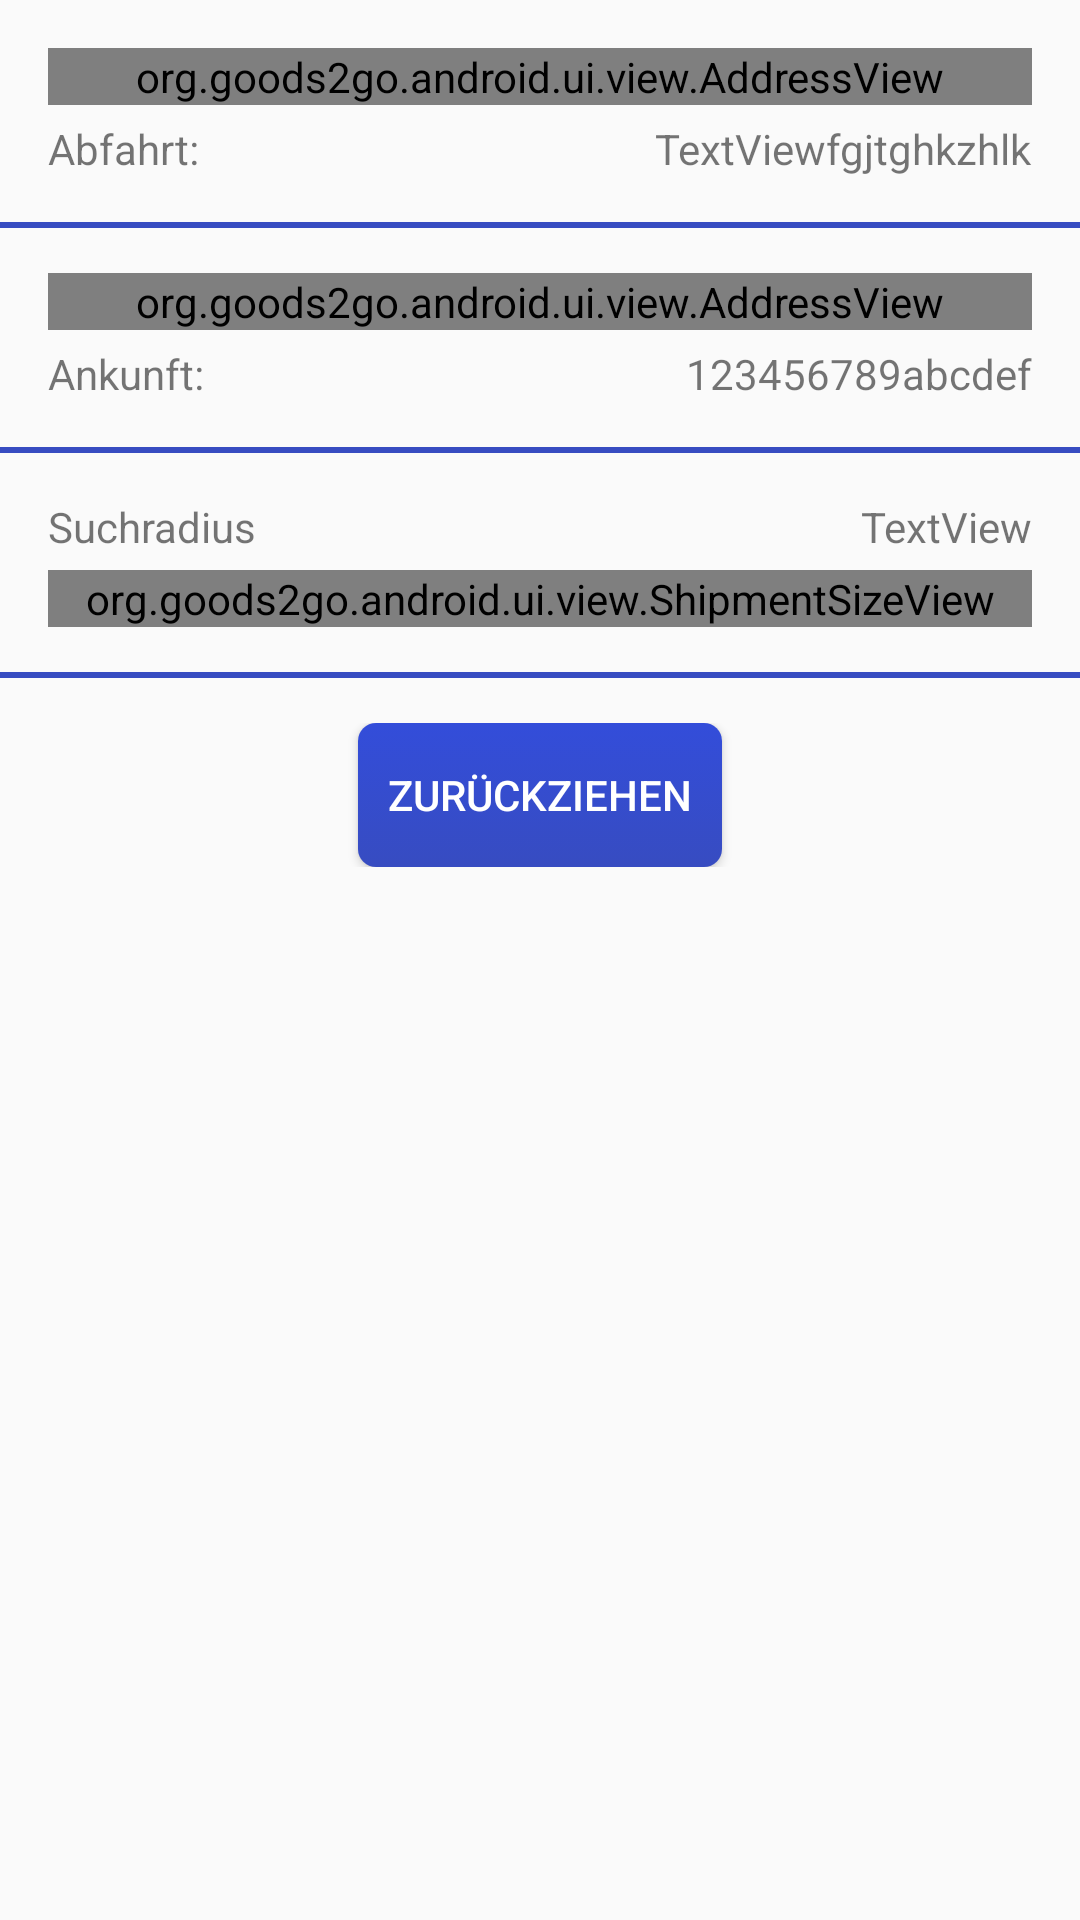

Android layout source for this screen:
<!-- AndroidManifest.xml: application theme AppTheme -->
<!-- res/layout/fragment_deliverer_subscription.xml -->
<?xml version="1.0" encoding="utf-8"?>
<FrameLayout xmlns:android="http://schemas.android.com/apk/res/android"
    xmlns:app="http://schemas.android.com/apk/res-auto"
    android:orientation="vertical"
    android:layout_width="match_parent"
    android:layout_height="match_parent">

    <ProgressBar
        android:id="@+id/progress"
        style="?android:attr/progressBarStyleLarge"
        android:layout_width="wrap_content"
        android:layout_height="wrap_content"
        android:layout_gravity="center"
        android:visibility="gone" />

    <ScrollView
        android:id="@+id/content"
        android:layout_width="match_parent"
        android:layout_height="match_parent"
        android:visibility="visible">

        <LinearLayout
            android:layout_width="match_parent"
            android:layout_height="wrap_content"
            android:paddingTop="@dimen/activity_vertical_margin"
            android:paddingBottom="@dimen/activity_vertical_margin"
            android:orientation="vertical">

            <RelativeLayout
                android:layout_width="match_parent"
                android:layout_height="wrap_content"
                android:layout_marginLeft="@dimen/activity_vertical_margin"
                android:layout_marginRight="@dimen/activity_vertical_margin">

                <org.goods2go.android.ui.view.AddressView
                    android:id="@+id/from"
                    android:layout_width="match_parent"
                    android:layout_height="wrap_content"
                    android:layout_alignParentEnd="true"
                    android:layout_alignParentTop="true"
                    app:descriptor="@string/text_from"
                    app:descriptor_bold="true"
                    app:descriptor_size="18sp"/>

                <TextView
                    android:id="@+id/text_departure"
                    android:layout_width="wrap_content"
                    android:layout_height="wrap_content"
                    android:layout_alignParentStart="true"
                    android:layout_below="@+id/from"
                    android:layout_alignParentBottom="true"
                    android:layout_marginBottom="5dp"
                    android:text="@string/text_departure" />

                <TextView
                    android:id="@+id/departure"
                    android:layout_width="wrap_content"
                    android:layout_height="wrap_content"
                    android:layout_alignParentBottom="true"
                    android:layout_alignParentEnd="true"
                    android:text="TextViewfgjtghkzhlk" />

            </RelativeLayout>

            <ImageView
                android:layout_width="match_parent"
                android:layout_height="wrap_content"
                android:paddingBottom="15dp"
                android:paddingTop="15dp"
                app:srcCompat="@drawable/divider" />

            <RelativeLayout
                android:layout_width="match_parent"
                android:layout_height="wrap_content"
                android:layout_marginLeft="@dimen/activity_vertical_margin"
                android:layout_marginRight="@dimen/activity_vertical_margin">

                <org.goods2go.android.ui.view.AddressView
                    android:id="@+id/to"
                    android:layout_width="match_parent"
                    android:layout_height="wrap_content"
                    android:layout_alignParentEnd="true"
                    android:layout_alignParentTop="true"
                    android:layout_marginBottom="5dp"
                    app:descriptor="@string/text_to"
                    app:descriptor_bold="true"
                    app:descriptor_size="18sp"/>

                <TextView
                    android:id="@+id/text_arrival"
                    android:layout_width="wrap_content"
                    android:layout_height="wrap_content"
                    android:layout_alignParentStart="true"
                    android:layout_below="@+id/to"
                    android:text="@string/text_arrival" />

                <TextView
                    android:id="@+id/arrival"
                    android:layout_width="wrap_content"
                    android:layout_height="wrap_content"
                    android:layout_alignParentEnd="true"
                    android:layout_below="@+id/to"
                    android:text="123456789abcdef" />

            </RelativeLayout>

            <ImageView
                android:layout_width="match_parent"
                android:layout_height="wrap_content"
                android:paddingBottom="15dp"
                android:paddingTop="15dp"
                app:srcCompat="@drawable/divider" />

            <RelativeLayout
                android:layout_width="match_parent"
                android:layout_height="wrap_content"
                android:layout_marginLeft="@dimen/activity_vertical_margin"
                android:layout_marginRight="@dimen/activity_vertical_margin">

                <TextView
                    android:id="@+id/text_state"
                    android:layout_width="wrap_content"
                    android:layout_height="wrap_content"
                    android:layout_alignParentStart="true"
                    android:layout_marginBottom="5dp"
                    android:text="@string/text_radius" />

                <TextView
                    android:id="@+id/radius"
                    android:layout_width="wrap_content"
                    android:layout_height="wrap_content"
                    android:layout_alignParentEnd="true"
                    android:layout_alignParentTop="true"
                    android:maxLines="1"
                    android:text="TextView" />

                <org.goods2go.android.ui.view.ShipmentSizeView
                    android:id="@+id/max_size"
                    android:layout_width="match_parent"
                    android:layout_height="wrap_content"
                    android:layout_below="@+id/text_state" />

            </RelativeLayout>


            <ImageView
                android:layout_width="match_parent"
                android:layout_height="wrap_content"
                android:paddingBottom="15dp"
                android:paddingTop="15dp"
                app:srcCompat="@drawable/divider" />

            <LinearLayout
                android:layout_width="match_parent"
                android:layout_height="match_parent"
                android:layout_marginRight="@dimen/activity_vertical_margin"
                android:layout_marginLeft="@dimen/activity_vertical_margin"
                android:orientation="vertical">

                <Button
                    android:id="@+id/button_revoke"
                    android:layout_width="wrap_content"
                    android:layout_height="wrap_content"
                    android:layout_gravity="center_horizontal"
                    android:text="@string/text_revoke" />

            </LinearLayout>
        </LinearLayout>

    </ScrollView>

</FrameLayout>
<!-- resources referenced by this layout -->
<resources>
  <dimen name="activity_vertical_margin">16dp</dimen>
  <!-- drawable divider (drawable) -->
  <?xml version="1.0" encoding="utf-8"?>
  <shape xmlns:android="http://schemas.android.com/apk/res/android">
      <size android:height="2dip"/>
      <solid android:color="@color/colorPrimary"/>
  </shape>
  <string name="text_arrival">Ankunft:</string>
  <string name="text_departure">Abfahrt:</string>
  <string name="text_from">Von:</string>
  <string name="text_radius">Suchradius </string>
  <string name="text_revoke">Zurückziehen</string>
  <string name="text_to">Nach:</string>
  <style name="AppTheme" parent="Theme.AppCompat.Light.DarkActionBar">
          
          <item name="colorPrimary">@color/colorPrimary</item>
          <item name="colorPrimaryDark">@color/colorPrimaryDark</item>
          <item name="colorAccent">@color/colorAccent</item>
          <item name="buttonStyle">@style/MyButton</item>
          <item name="actionBarStyle">@style/MyActionBar</item>
          <item name="alertDialogTheme">@style/MyDialogTheme</item>
          <item name="android:alertDialogTheme">@style/MyDialogTheme</item>
          <item name="dialogTheme">@style/MyDialogTheme</item>
          <item name="android:dialogTheme">@style/MyDialogTheme</item>
          <item name="android:timePickerDialogTheme">@style/MyDialogTheme</item>
      </style>
  <color name="colorPrimary">#374cc1</color>
  <color name="colorPrimaryDark">#303F9F</color>
  <color name="colorAccent">#2196f3</color>
  <style name="MyButton" parent="@style/Widget.AppCompat.Button">
          <item name="android:textColor">@color/white</item>
          <item name="android:background">@drawable/button</item>
      </style>
  <style name="MyActionBar" parent="@style/Widget.AppCompat.ActionBar">
          <item name="background">@drawable/background_gradient</item>
      </style>
  <style name="MyDialogTheme" parent="Theme.AppCompat.Light.Dialog.Alert">
          <item name="colorAccent">@color/colorAccent</item>
          <item name="android:textColorPrimary">@color/grey</item>
          <item name="android:textColor">@color/colorPrimary</item>
      </style>
  <color name="white">#ffffff</color>
  <!-- drawable button (drawable) -->
  <?xml version="1.0" encoding="utf-8"?>
  <selector xmlns:android="http://schemas.android.com/apk/res/android">
  
      <item>
          <shape>
              <gradient
                  android:startColor="@color/colorPrimary"
                  android:endColor="@color/colorGradient"
                  android:angle="90" />
              <corners android:bottomLeftRadius="6dp"
                  android:bottomRightRadius="6dp"
                  android:topLeftRadius="6dp"
                  android:topRightRadius="6dp"/>
              <padding
                  android:left="10dp"
                  android:top="10dp"
                  android:right="10dp"
                  android:bottom="10dp" />
          </shape>
      </item>
  
  </selector>
  <!-- drawable background_gradient (drawable) -->
  <?xml version="1.0" encoding="utf-8"?>
  <selector xmlns:android="http://schemas.android.com/apk/res/android">
  
      <item>
          <shape>
              <gradient
                  android:startColor="@color/colorPrimary"
                  android:endColor="@color/colorGradient"
                  android:angle="90" />
              <padding
                  android:left="10dp"  android:top="10dp" android:right="10dp" android:bottom="10dp" />
          </shape>
      </item>
  
  </selector>
  <color name="grey">#333333</color>
  <color name="colorGradient">#334dda</color>
</resources>
